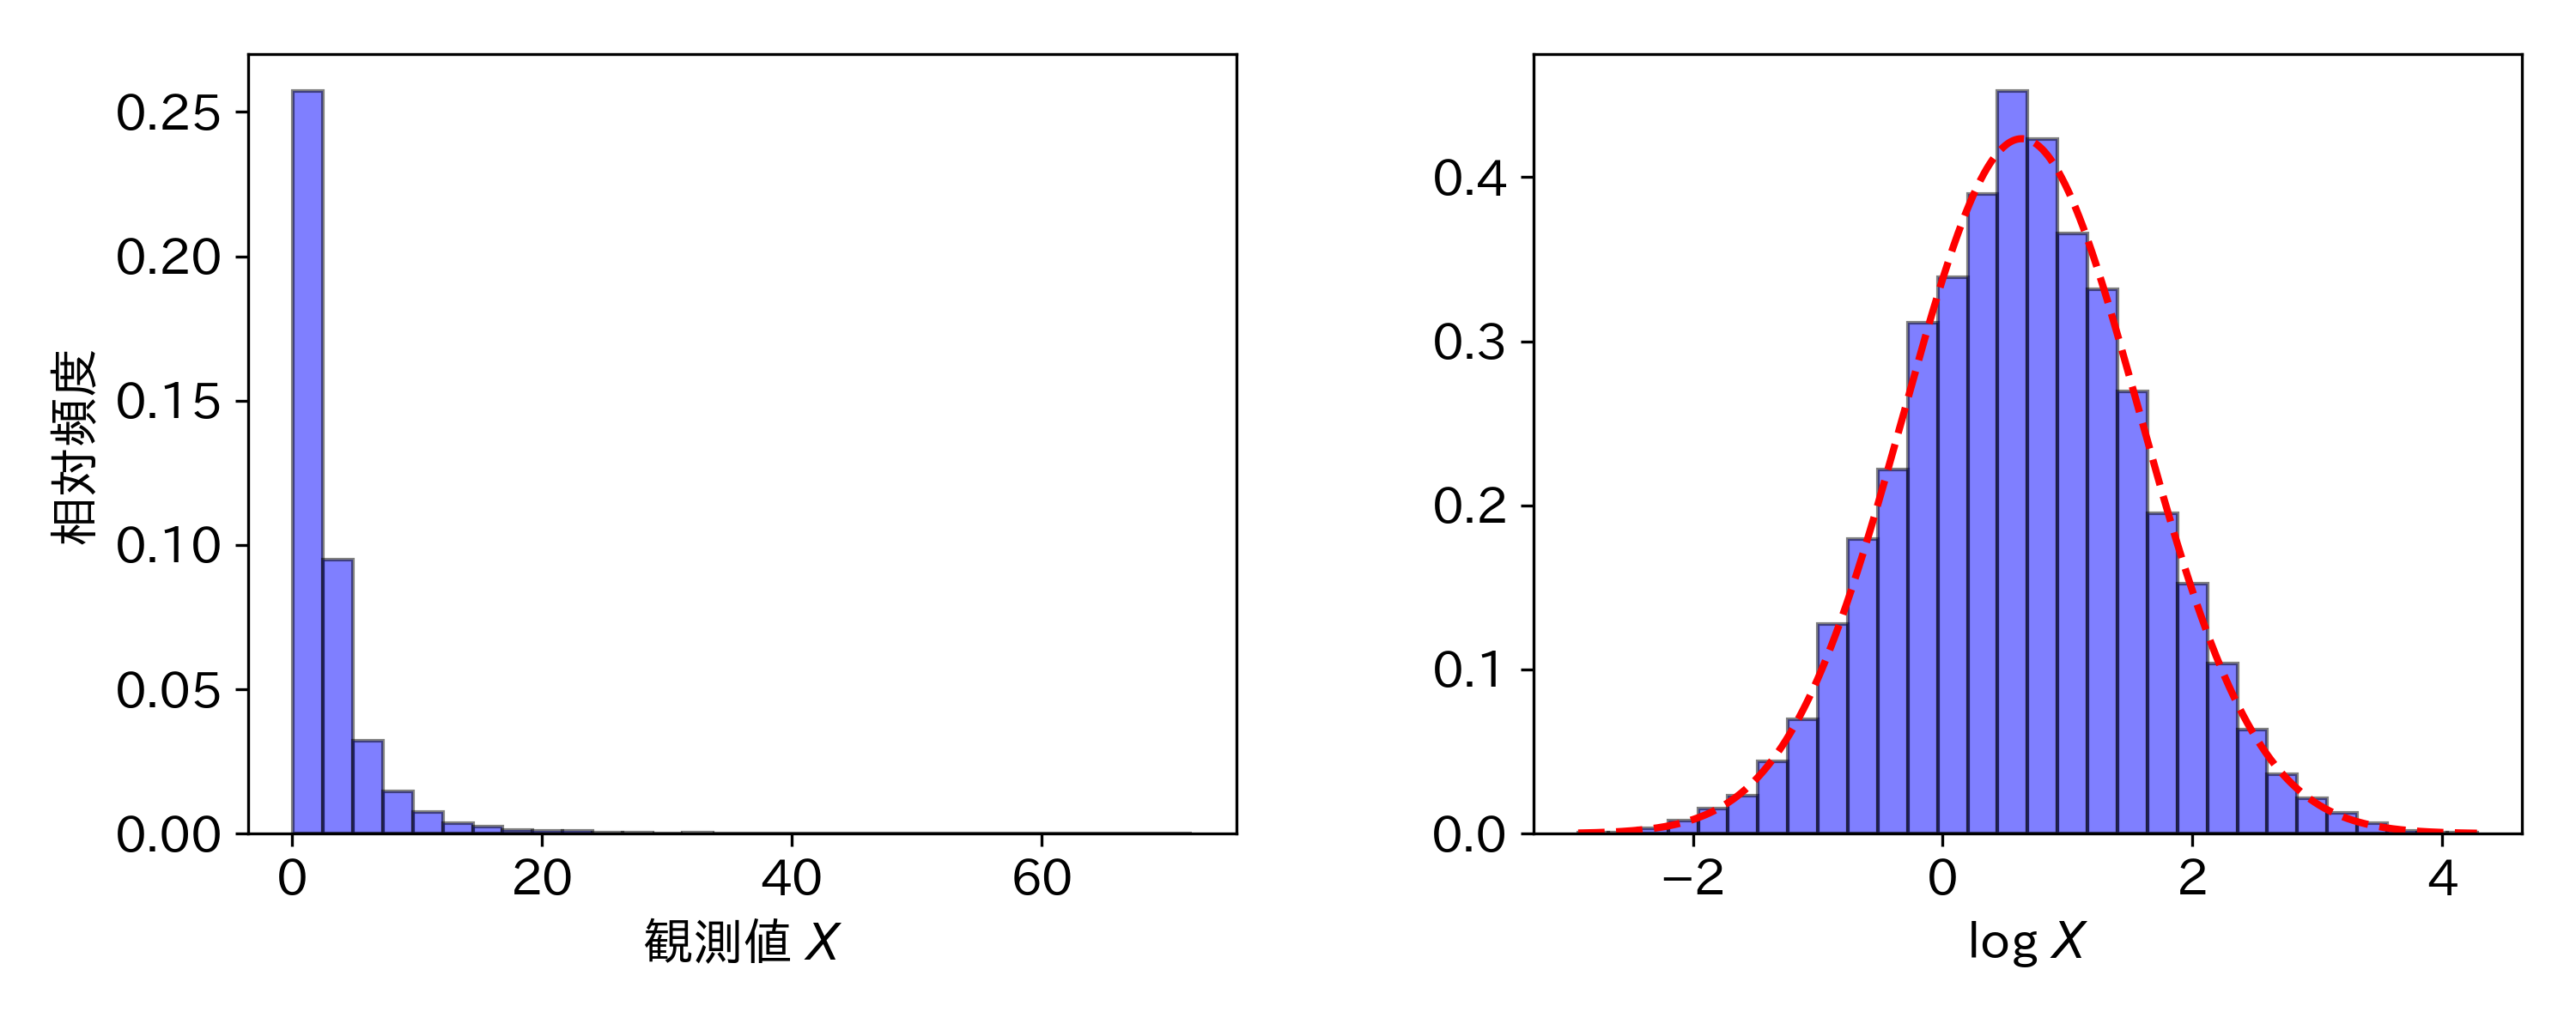

Recreate this plot in Python.
import numpy as np  # 数値演算のためのNumPy
from scipy.stats import lognorm, norm  # 正規分布のためのSciPy
import matplotlib.pyplot as plt  # グラフ描画のためのMatplotlib
import japanize_matplotlib  # Matplotlibで日本語を表示するためのライブラリ

plt.rcParams['font.size'] = 14  # フォントサイズを14に設定

# 対数正規分布のパラメータ
lognorm_params = (0.954, 0, np.exp(0.65))

# サンプルを生成
np.random.seed(0)  # 乱数のシードを設定（再現性のため）
lognorm_samples = lognorm.rvs(*lognorm_params, size=10000)  # サンプルを生成
log_lognorm_samples = np.log(lognorm_samples)  # 対数変換

# データを正規分布でフィット
lognorm_mu, lognorm_std = norm.fit(log_lognorm_samples)  # 平均と標準偏差を推定

# ヒストグラムとフィット結果をプロット
fig, axs = plt.subplots(1, 2, figsize=(10, 4))  # サブプロットの作成

# 対数正規分布
axs[0].hist(lognorm_samples, bins=30, alpha=0.5, color='blue',
            edgecolor='black', density=True)  # ヒストグラムを描画
axs[0].set_xlabel('観測値 $X$')  # x軸ラベル
axs[0].set_ylabel('相対頻度')  # y軸ラベル

# 対数変換後の対数正規分布
axs[1].hist(log_lognorm_samples, bins=30, alpha=0.5, color='blue',
            edgecolor='black', density=True)  # ヒストグラムを描画
x = np.linspace(log_lognorm_samples.min(),
                log_lognorm_samples.max(), 1000)  # x軸の値
axs[1].plot(x, norm.pdf(x, lognorm_mu, lognorm_std), 'r--', lw=2)  # 正規分布を描画
axs[1].set_xlabel('log $X$')  # x軸ラベル


plt.tight_layout()  # レイアウトの設定
plt.subplots_adjust(wspace=0.3, hspace=0.4)  # サブプロット間の余白を設定
plt.savefig('3_1_3_3_log_transform.png', dpi=300)  # 画像として保存
plt.show()  # 図の表示
